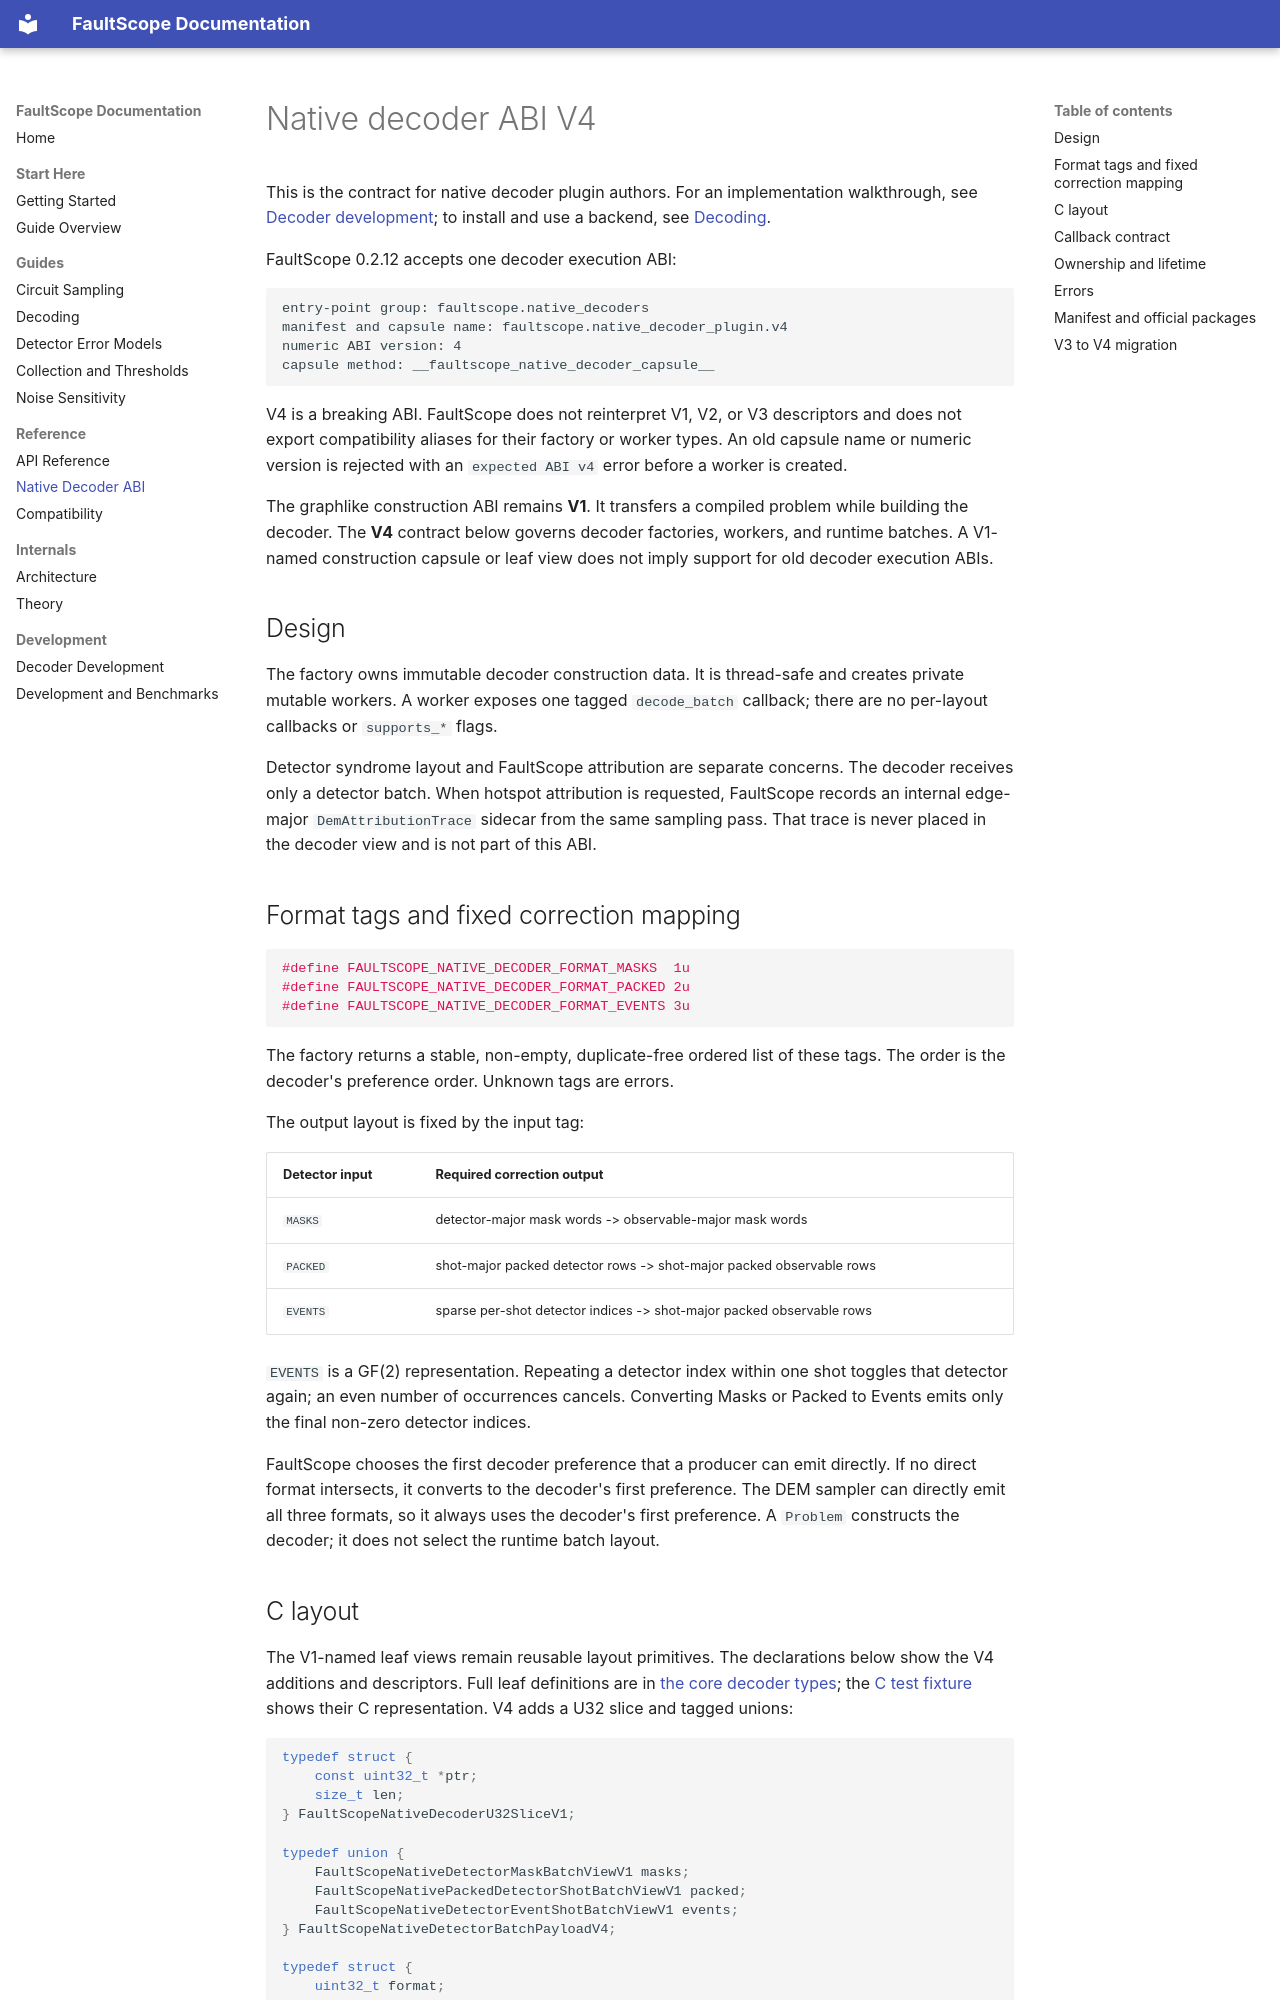

repository: yuguoshao/FaultScope · page: native_decoder_abi.html · generator: mkdocs

# Native decoder ABI V4

This is the contract for native decoder plugin authors. For an implementation
walkthrough, see [Decoder development](decoder_development.md); to install and
use a backend, see [Decoding](guides/decoding.md#native-backends).

FaultScope 0.2.12 accepts one decoder execution ABI:

```text
entry-point group: faultscope.native_decoders
manifest and capsule name: faultscope.native_decoder_plugin.v4
numeric ABI version: 4
capsule method: __faultscope_native_decoder_capsule__
```

V4 is a breaking ABI. FaultScope does not reinterpret V1, V2, or V3
descriptors and does not export compatibility aliases for their factory or
worker types. An old capsule name or numeric version is rejected with an
`expected ABI v4` error before a worker is created.

The graphlike construction ABI remains **V1**. It transfers a compiled problem
while building the decoder. The **V4** contract below governs decoder factories,
workers, and runtime batches. A V1-named construction capsule or leaf view does
not imply support for old decoder execution ABIs.

## Design

The factory owns immutable decoder construction data. It is thread-safe and
creates private mutable workers. A worker exposes one tagged `decode_batch`
callback; there are no per-layout callbacks or `supports_*` flags.

Detector syndrome layout and FaultScope attribution are separate concerns.
The decoder receives only a detector batch. When hotspot attribution is
requested, FaultScope records an internal edge-major `DemAttributionTrace`
sidecar from the same sampling pass. That trace is never placed in the decoder
view and is not part of this ABI.

## Format tags and fixed correction mapping

```c
#define FAULTSCOPE_NATIVE_DECODER_FORMAT_MASKS  1u
#define FAULTSCOPE_NATIVE_DECODER_FORMAT_PACKED 2u
#define FAULTSCOPE_NATIVE_DECODER_FORMAT_EVENTS 3u
```

The factory returns a stable, non-empty, duplicate-free ordered list of these
tags. The order is the decoder's preference order. Unknown tags are errors.

The output layout is fixed by the input tag:

| Detector input | Required correction output |
| --- | --- |
| `MASKS` | detector-major mask words -> observable-major mask words |
| `PACKED` | shot-major packed detector rows -> shot-major packed observable rows |
| `EVENTS` | sparse per-shot detector indices -> shot-major packed observable rows |

`EVENTS` is a GF(2) representation. Repeating a detector index within one shot
toggles that detector again; an even number of occurrences cancels. Converting
Masks or Packed to Events emits only the final non-zero detector indices.

FaultScope chooses the first decoder preference that a producer can emit
directly. If no direct format intersects, it converts to the decoder's first
preference. The DEM sampler can directly emit all three formats, so it always
uses the decoder's first preference. A `Problem` constructs the decoder; it
does not select the runtime batch layout.
